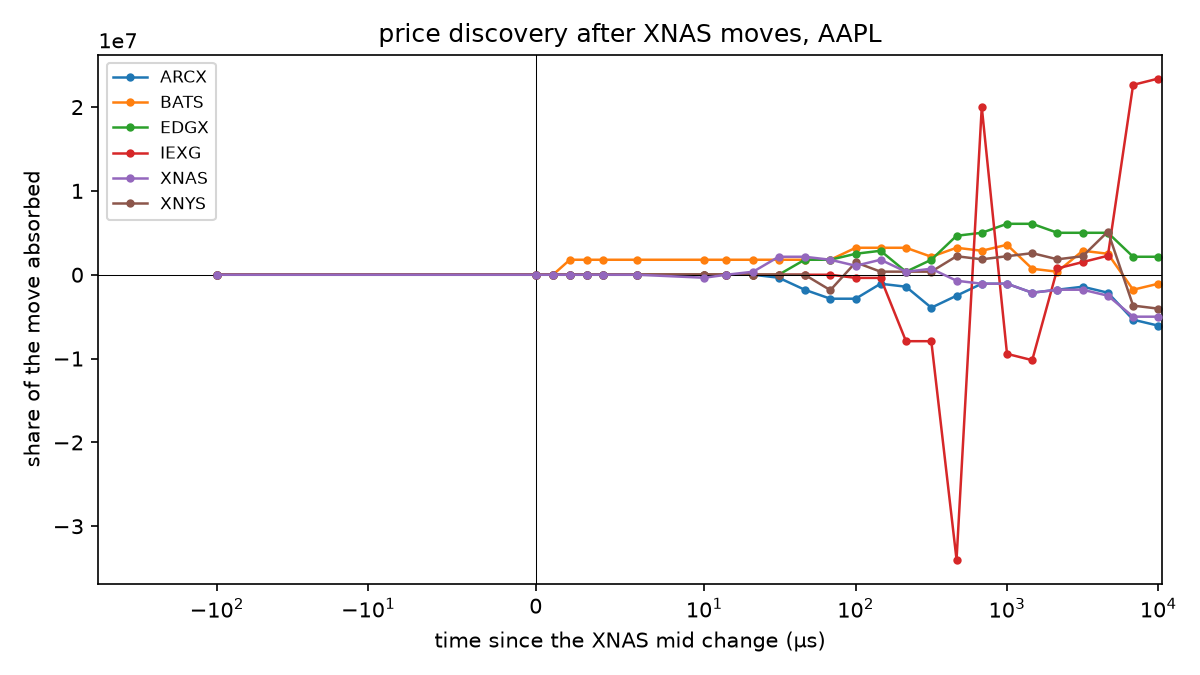

The file beside this chart, header and first rows:
venue, offset_us, share, n
ARCX, -100.0, -0.05237, 246089
ARCX, 0.0, 0.0, 246089
ARCX, 1.0, 0.001049, 246089
ARCX, 2.0, 0.001812, 246089
ARCX, 3.0, 0.002317, 246089
ARCX, 4.0, 0.003223, 246089
ARCX, 6.0, 0.003838, 246089
ARCX, 10.0, 0.007057, 246089
ARCX, 14.0, 0.009734, 246089
ARCX, 21.0, 0.0156, 246089
ARCX, 31.0, -357435, 246089
ARCX, 46.0, -1787177, 246089
ARCX, 68.0, -2859483, 246089
ARCX, 100.0, -2859483, 246089
ARCX, 146.0, -1072306, 246089
ARCX, 215.0, -1429741, 246089
ARCX, 316.0, -3931789, 246089
ARCX, 464.0, -2502047, 246089
ARCX, 681.0, -1072305, 246089
ARCX, 1000, -1072305, 246089
ARCX, 1467, -2144612, 246089
ARCX, 2154, -1787176, 246089
ARCX, 3162, -1429741, 246089
ARCX, 4641, -2144611, 246089
ARCX, 6812, -5361530, 246089
ARCX, 10000, -6076401, 246089
BATS, -100.0, -0.2572, 246089
BATS, 0.0, 0.0, 246089
BATS, 1.0, 0.003723, 246089
BATS, 2.0, 1787177, 246089
BATS, 3.0, 1787177, 246089
BATS, 4.0, 1787177, 246089
BATS, 6.0, 1787177, 246089
BATS, 10.0, 1787177, 246089
BATS, 14.0, 1787177, 246089
BATS, 21.0, 1787177, 246089
BATS, 31.0, 1787177, 246089
BATS, 46.0, 1787177, 246089
BATS, 68.0, 1787177, 246089
BATS, 100.0, 3216919, 246089
BATS, 146.0, 3216919, 246089
BATS, 215.0, 3216919, 246089
BATS, 316.0, 2144613, 246089
BATS, 464.0, 3216919, 246089
BATS, 681.0, 2859484, 246089
BATS, 1000, 3574355, 246089
BATS, 1467, 714871, 246089
BATS, 2154, 357436, 246089
BATS, 3162, 2859484, 246089
BATS, 4641, 2502049, 246089
BATS, 6812, -1787177, 246089
BATS, 10000, -1072306, 246089
EDGX, -100.0, -0.1966, 246089
EDGX, 0.0, 0.0, 246089
EDGX, 1.0, 0.003252, 246089
EDGX, 2.0, 0.006304, 246089
EDGX, 3.0, 0.009221, 246089
EDGX, 4.0, 0.01266, 246089
EDGX, 6.0, 0.01888, 246089
EDGX, 10.0, 0.03158, 246089
... 96 more rows
